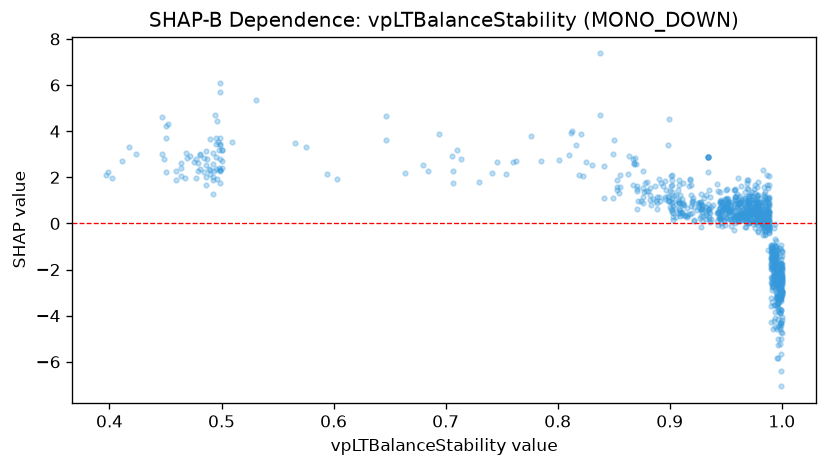

Values plotted in this chart, from the file beside it:
feature_value, shap_value
0.863, 2.134
0.998, -3.018
0.998, -5.245
0.979, 0.8563
0.997, -2.73
0.912, 1.749
0.978, 1.588
0.999, -3.168
0.993, -0.2142
0.999, -2.984
0.694, 3.864
0.972, 1.033
1.0, -2.592
0.968, 0.733
0.998, -2.972
0.998, -1.416
0.999, -2.869
0.999, -2.896
0.979, -0.3321
0.979, 0.276
0.999, -1.857
0.993, -1.614
0.882, 1.524
0.958, 0.1022
0.999, -2.702
0.998, -2.45
1.0, -2.424
1.0, -2.667
0.985, 0.3758
0.978, 0.9085
0.97, 0.2838
0.97, 0.4948
0.962, 0.9046
0.976, 0.1241
0.972, 0.5302
0.948, 0.6109
0.971, 0.07062
0.951, 0.6728
0.965, 0.5628
0.93, 0.3055
0.467, 1.987
0.959, 0.5654
0.965, 0.1575
0.965, 0.1656
0.823, 2.047
0.464, 2.048
0.946, 0.9086
0.947, 0.9403
0.876, 1.157
0.492, 1.875
0.888, 0.9626
0.894, 1.607
0.928, 0.5962
0.928, 0.309
0.904, 1.207
0.928, 0.9109
0.813, 4.019
0.928, 0.8238
0.812, 3.935
0.928, 0.6066
... 962 more rows
